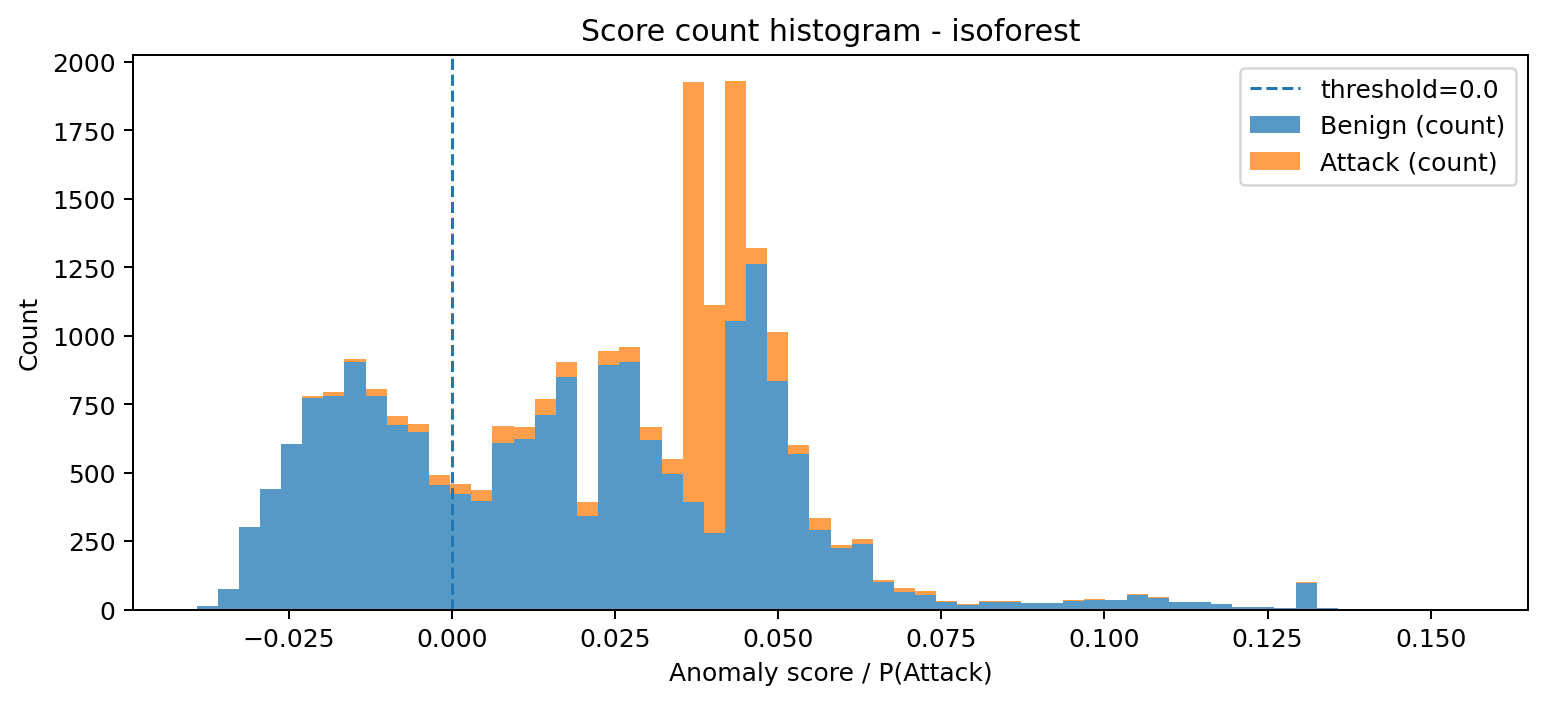

Source data for this figure (header and first rows):
bin_left, bin_right, midpoint, count_benign, count_attack, count_total
-0.03912, -0.03588, -0.0375, 13, 0, 13
-0.03588, -0.03264, -0.03426, 76, 0, 76
-0.03264, -0.0294, -0.03102, 300, 0, 300
-0.0294, -0.02616, -0.02778, 441, 0, 441
-0.02616, -0.02292, -0.02454, 603, 2, 605
-0.02292, -0.01968, -0.0213, 771, 9, 780
-0.01968, -0.01644, -0.01806, 781, 14, 795
-0.01644, -0.01321, -0.01483, 904, 11, 915
-0.01321, -0.009968, -0.01159, 780, 26, 806
-0.009968, -0.006729, -0.008348, 674, 34, 708
-0.006729, -0.00349, -0.005109, 648, 29, 677
-0.00349, -0.0002513, -0.001871, 454, 36, 490
-0.0002513, 0.002987, 0.001368, 421, 36, 457
0.002987, 0.006226, 0.004607, 396, 41, 437
0.006226, 0.009465, 0.007845, 607, 64, 671
0.009465, 0.0127, 0.01108, 623, 45, 668
0.0127, 0.01594, 0.01432, 712, 57, 769
0.01594, 0.01918, 0.01756, 850, 55, 905
0.01918, 0.02242, 0.0208, 342, 51, 393
0.02242, 0.02566, 0.02404, 892, 54, 946
0.02566, 0.0289, 0.02728, 904, 54, 958
0.0289, 0.03214, 0.03052, 621, 45, 666
0.03214, 0.03537, 0.03376, 494, 57, 551
0.03537, 0.03861, 0.03699, 394, 1534, 1928
0.03861, 0.04185, 0.04023, 281, 831, 1112
0.04185, 0.04509, 0.04347, 1053, 876, 1929
0.04509, 0.04833, 0.04671, 1263, 57, 1320
0.04833, 0.05157, 0.04995, 835, 177, 1012
0.05157, 0.05481, 0.05319, 567, 33, 600
0.05481, 0.05805, 0.05643, 290, 46, 336
0.05805, 0.06128, 0.05967, 223, 14, 237
0.06128, 0.06452, 0.0629, 238, 18, 256
0.06452, 0.06776, 0.06614, 100, 7, 107
0.06776, 0.071, 0.06938, 65, 14, 79
0.071, 0.07424, 0.07262, 54, 13, 67
0.07424, 0.07748, 0.07586, 28, 4, 32
0.07748, 0.08072, 0.0791, 17, 4, 21
0.08072, 0.08396, 0.08234, 28, 4, 32
0.08396, 0.08719, 0.08557, 28, 2, 30
0.08719, 0.09043, 0.08881, 24, 1, 25
0.09043, 0.09367, 0.09205, 24, 1, 25
0.09367, 0.09691, 0.09529, 32, 3, 35
0.09691, 0.1001, 0.09853, 36, 2, 38
0.1001, 0.1034, 0.1018, 36, 0, 36
0.1034, 0.1066, 0.105, 53, 2, 55
0.1066, 0.1099, 0.1082, 41, 4, 45
0.1099, 0.1131, 0.1115, 29, 0, 29
0.1131, 0.1163, 0.1147, 28, 0, 28
0.1163, 0.1196, 0.118, 21, 0, 21
0.1196, 0.1228, 0.1212, 8, 2, 10
0.1228, 0.1261, 0.1244, 9, 0, 9
0.1261, 0.1293, 0.1277, 7, 0, 7
0.1293, 0.1325, 0.1309, 98, 1, 99
0.1325, 0.1358, 0.1342, 4, 0, 4
0.1358, 0.139, 0.1374, 3, 0, 3
0.139, 0.1423, 0.1406, 1, 0, 1
0.1423, 0.1455, 0.1439, 1, 0, 1
0.1455, 0.1487, 0.1471, 0, 0, 0
0.1487, 0.152, 0.1503, 0, 0, 0
0.152, 0.1552, 0.1536, 1, 0, 1
